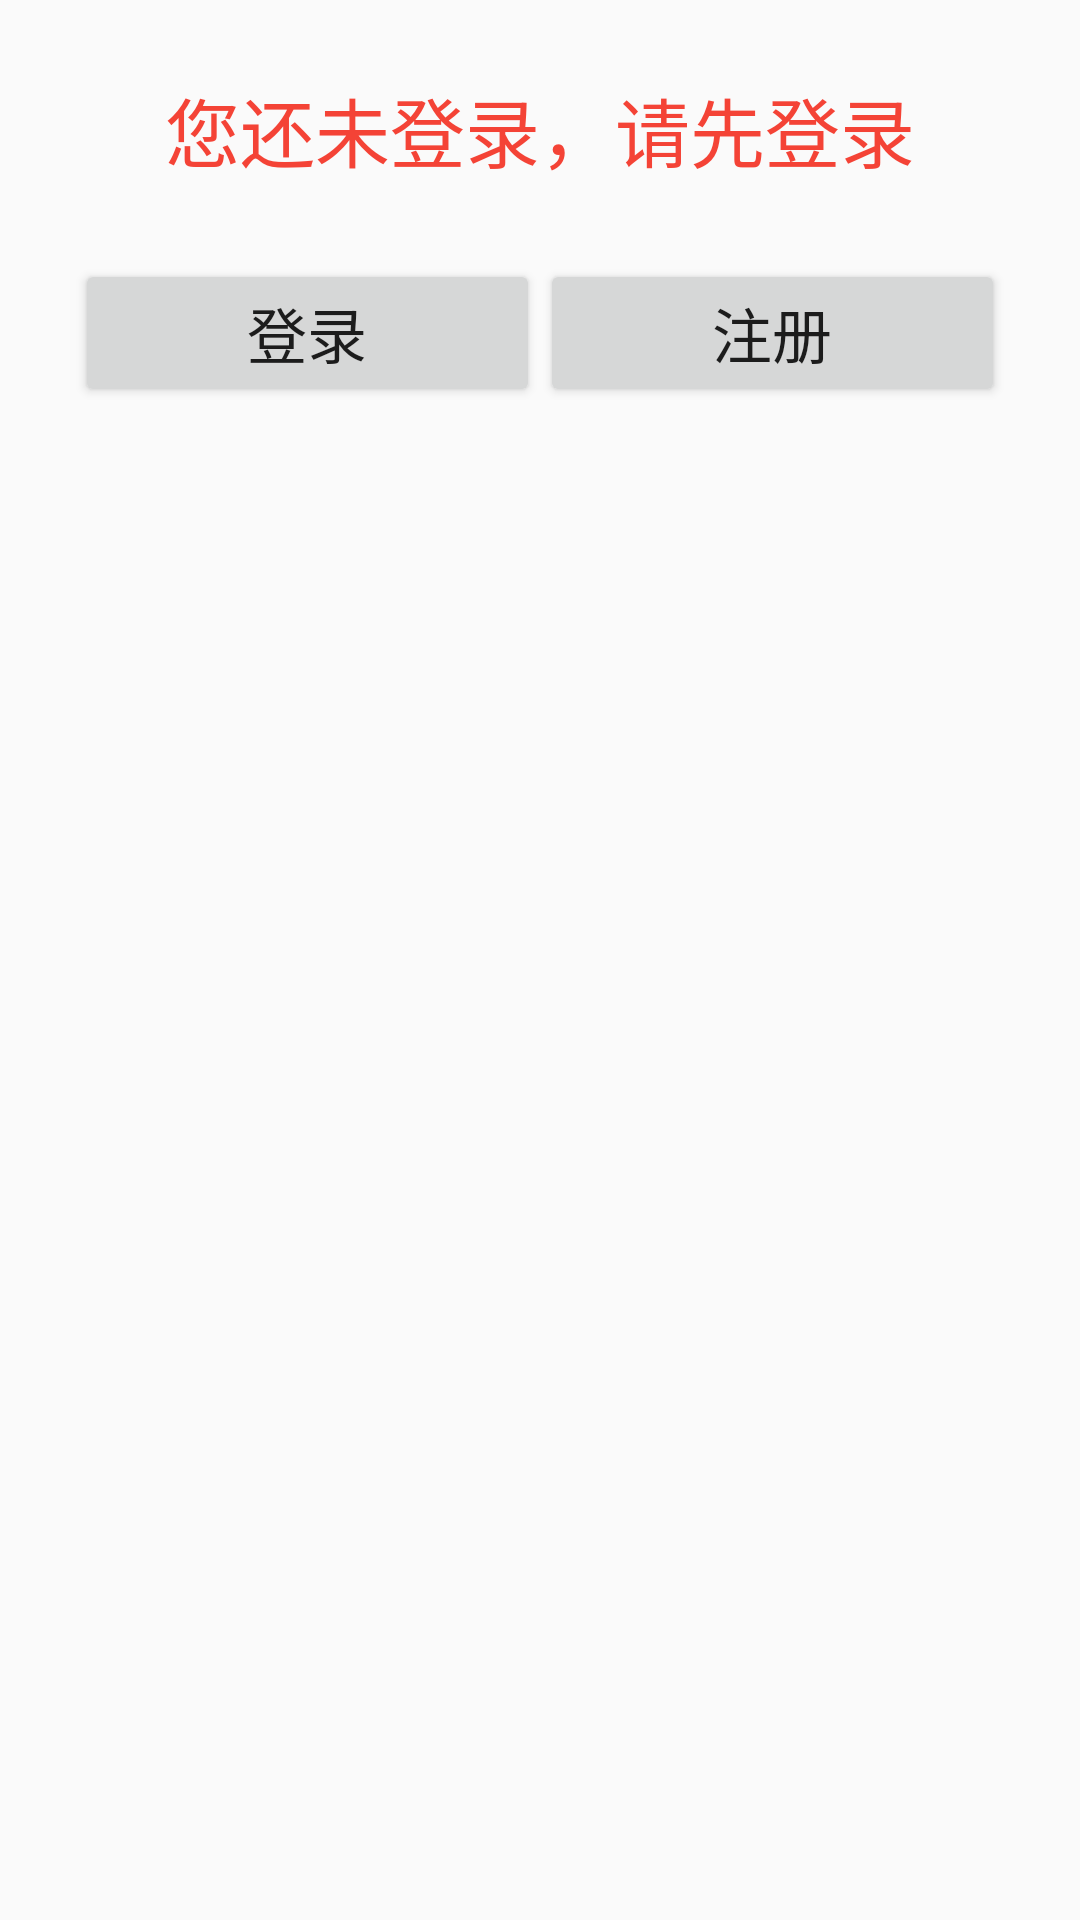

The Android layout XML behind this screen, and the referenced resources:
<!-- AndroidManifest.xml: application theme AppTheme -->
<!-- res/layout/ll_no_login.xml -->
<?xml version="1.0" encoding="utf-8"?>
<LinearLayout xmlns:android="http://schemas.android.com/apk/res/android"
    android:layout_width="match_parent"
    android:layout_height="wrap_content"
    android:orientation="vertical">

    <LinearLayout
        android:layout_width="match_parent"
        android:layout_height="wrap_content"
        android:orientation="vertical"
        android:paddingBottom="25sp"
        android:paddingTop="25sp">


        <TextView
            android:layout_width="match_parent"
            android:layout_height="wrap_content"
            android:gravity="center"
            android:text="您还未登录，请先登录"
            android:textColor="#F44336"
            android:textSize="25sp" />

    </LinearLayout>


    <LinearLayout
        android:layout_width="match_parent"
        android:layout_height="wrap_content"
        android:layout_marginLeft="25dp"
        android:layout_marginRight="25dp"
        android:orientation="horizontal">

        <Button
            android:id="@+id/btn_login"
            android:layout_width="wrap_content"
            android:layout_height="wrap_content"
            android:layout_weight="1"
            android:text="登录"
            android:textSize="20sp" />

        <Button
            android:id="@+id/btn_register"
            android:layout_width="wrap_content"
            android:layout_height="wrap_content"
            android:layout_weight="1"
            android:text="注册"
            android:textSize="20sp" />
    </LinearLayout>
</LinearLayout>
<!-- resources referenced by this layout -->
<resources>
  <style name="AppTheme" parent="Theme.AppCompat.Light.DarkActionBar">
          
          <item name="colorPrimary">@color/colorPrimary</item>
          <item name="colorPrimaryDark">@color/colorPrimaryDark</item>
          <item name="colorAccent">@color/colorAccent</item>
  
          
          <item name="android:windowAnimationStyle">@style/activityAnim</item>
  
          
          <item name="android:windowFullscreen">true</item>
          
          <item name="windowNoTitle">true</item>
      </style>
  <style name="activityAnim">
          
          <item name="android:activityOpenEnterAnimation">@anim/slide_in_right</item>
          <item name="android:activityOpenExitAnimation">@anim/unchanged</item>
          
          <item name="android:activityCloseEnterAnimation">@anim/unchanged</item>
          <item name="android:activityCloseExitAnimation">@anim/slide_out_right</item>
      </style>
  <!-- not gathered from this repository: default colours our renderer supplied (Android Studio template values) -->
  <color name="colorPrimary">#FF6200EE</color>
  <color name="colorPrimaryDark">#FF3700B3</color>
  <color name="colorAccent">#FF03DAC5</color>
</resources>
